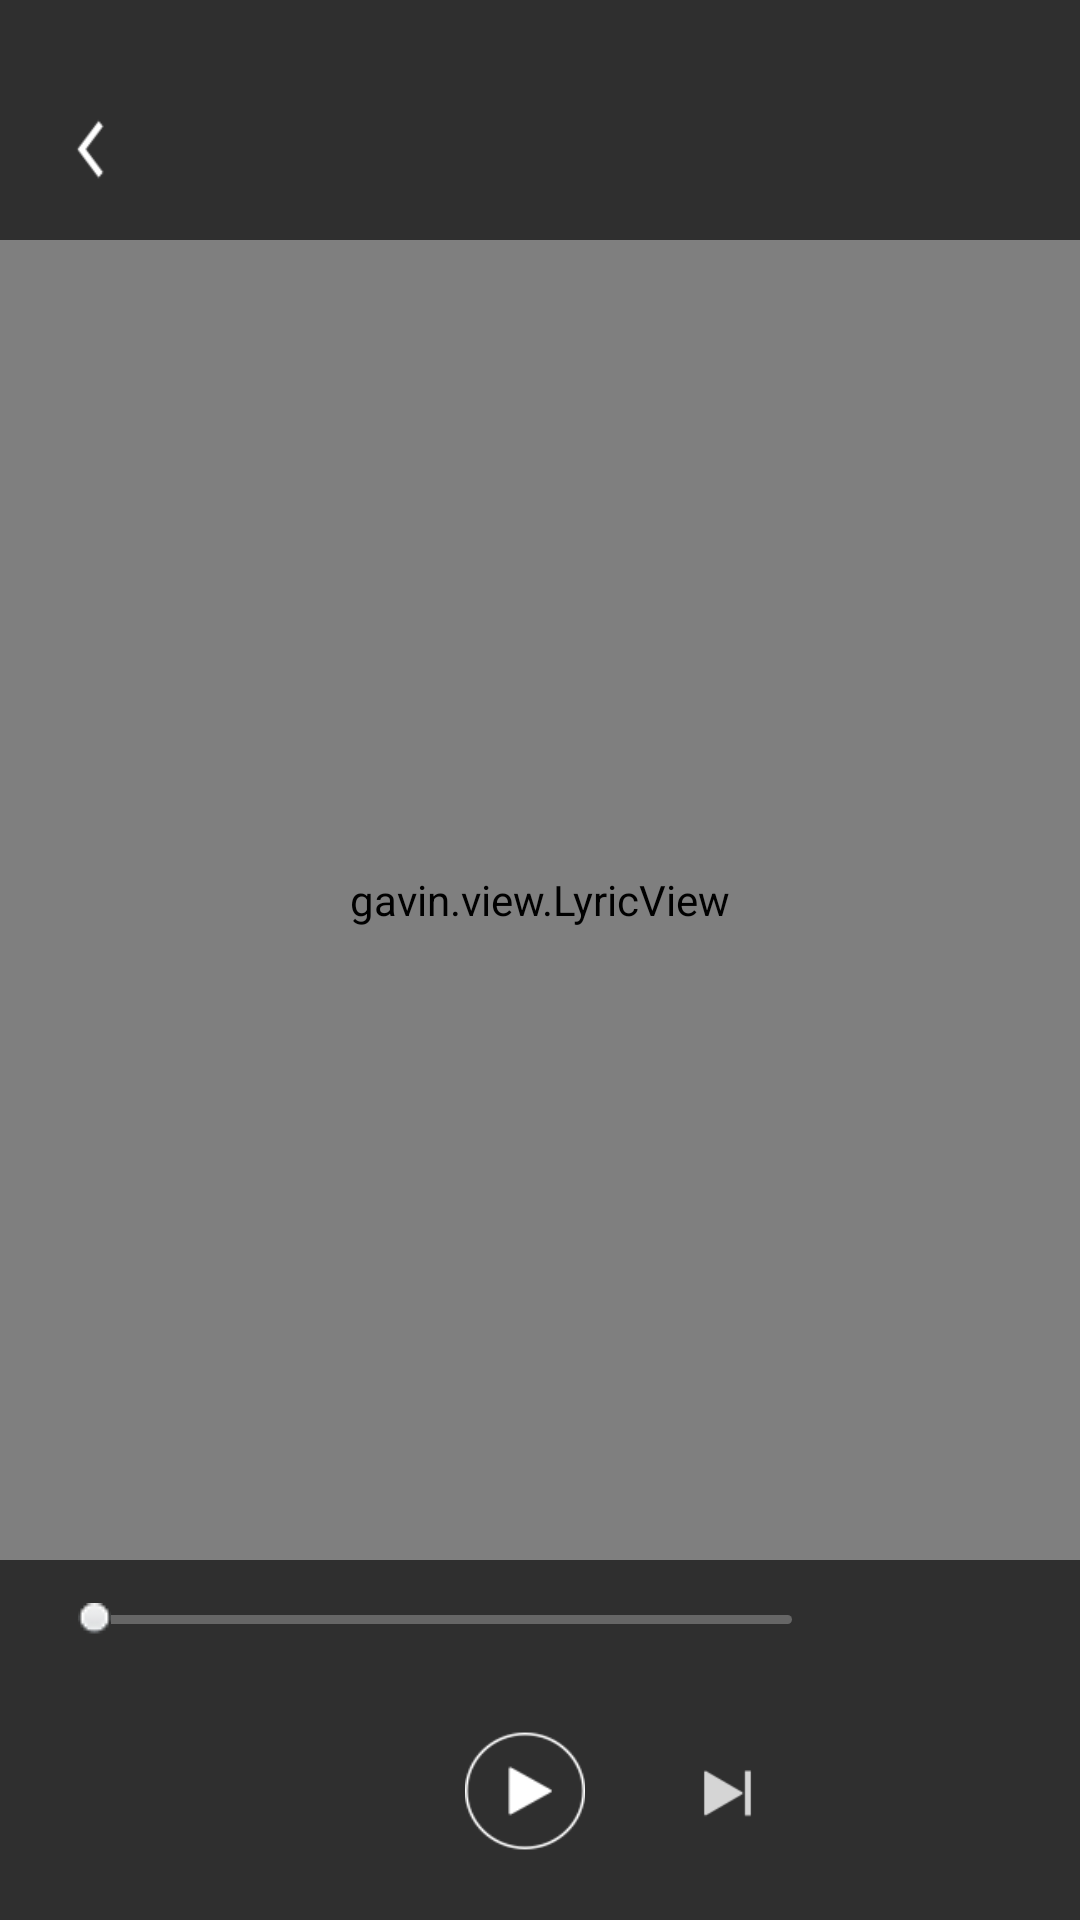

Layout XML and referenced resources for this Android screen:
<!-- AndroidManifest.xml: application theme AppTheme -->
<!-- res/layout/activity_player.xml -->
<?xml version="1.0" encoding="utf-8"?>
<RelativeLayout xmlns:android="http://schemas.android.com/apk/res/android"
    xmlns:tools="http://schemas.android.com/tools"
    android:layout_width="match_parent"
    android:layout_height="match_parent">
    <ImageView
        android:id="@+id/bgImageView"
        android:layout_width="match_parent"
        android:layout_height="match_parent"
        tools:src="@drawable/i04"
        android:scaleType="centerCrop"/>

    <RelativeLayout
        android:layout_width="match_parent"
        android:layout_height="match_parent"
        android:background="#c333">

        <LinearLayout
            android:id="@+id/myTitle"
            android:layout_width="match_parent"
            android:layout_height="60dp"
            android:layout_marginTop="20dp"
            android:orientation="horizontal"
            android:gravity="center_vertical">

            <ImageButton
                android:id="@+id/backButton"
                android:layout_width="40dp"
                android:layout_height="50dp"
                android:layout_marginStart="10dp"
                android:background="@drawable/img_back"/>

            <LinearLayout
                android:layout_width="wrap_content"
                android:layout_height="wrap_content"
                android:orientation="vertical">

                <TextView
                    android:id="@+id/musicName"
                    android:layout_width="wrap_content"
                    android:layout_height="wrap_content"
                    android:textColor="#fff"
                    android:textSize="15sp"
                    tools:text="喜剧之王"/>

                <TextView
                    android:id="@+id/artist"
                    android:layout_width="wrap_content"
                    android:layout_height="wrap_content"
                    android:textColor="#ccc"
                    android:textSize="12sp"
                    tools:text="李荣浩"/>

            </LinearLayout>

        </LinearLayout>

        <LinearLayout
            android:id="@+id/playColumn"
            android:layout_width="match_parent"
            android:layout_height="80dp"
            android:layout_alignParentBottom="true"
            android:orientation="horizontal">

            <ImageButton
                android:id="@+id/playModeButton"
                android:layout_width="35dp"
                android:layout_height="35dp"
                android:layout_marginTop="20dp"
                android:layout_marginStart="30dp"
                android:background="@drawable/img_appwidget_playmode_repeat"/>

            <ImageButton
                android:id="@+id/previousButton"
                android:layout_width="35dp"
                android:layout_height="35dp"
                android:layout_marginStart="25dp"
                android:layout_marginTop="20dp"
                android:background="@drawable/img_button_notification_play_previous"/>

            <ImageButton
                android:id="@+id/playButton"
                android:layout_width="40dp"
                android:layout_height="40dp"
                android:layout_marginStart="30dp"
                android:layout_marginTop="17dp"
                android:layout_marginEnd="15dp"
                android:background="@drawable/img_button_notification_play_play"/>

            <ImageButton
                android:id="@+id/nextButton"
                android:layout_width="35dp"
                android:layout_height="35dp"
                android:layout_marginStart="15dp"
                android:layout_marginTop="20dp"
                android:background="@drawable/img_button_notification_play_next"/>

        </LinearLayout>

        <LinearLayout
            android:id="@+id/seekBarColumn"
            android:layout_width="match_parent"
            android:layout_height="40dp"
            android:orientation="horizontal"
            android:layout_above="@id/playColumn">

            <TextView
                android:id="@+id/currentTime"
                android:layout_width="wrap_content"
                android:layout_height="match_parent"
                android:gravity="center_vertical"
                android:layout_marginStart="10dp"
                android:textColor="#fff"
                android:textSize="13sp"
                tools:text="00:00"/>

            <SeekBar
                android:id="@+id/lyricSeekBar"
                android:layout_width="270dp"
                android:layout_height="wrap_content"
                android:layout_gravity="center_vertical"
                style="@style/Widget.SeekBar.Normal"
                tools:max="100"
                tools:progress="20"/>

            <TextView
                android:id="@+id/duration"
                android:layout_width="wrap_content"
                android:layout_height="match_parent"
                android:gravity="center_vertical"
                android:textColor="#ccc"
                android:textSize="13sp"
                tools:text="03:20"/>

        </LinearLayout>

        <gavin.view.LyricView
            android:id="@+id/lyricView"
            android:layout_width="match_parent"
            android:layout_height="match_parent"
            android:layout_below="@id/myTitle"
            android:layout_above="@id/seekBarColumn"
            android:layout_centerHorizontal="true"/>

    </RelativeLayout>

</RelativeLayout>
<!-- resources referenced by this layout -->
<resources>
  <!-- drawable i04: jpg bitmap (drawable, 46410 bytes) -->
  <!-- drawable img_back: png bitmap (drawable, 713 bytes) -->
  <!-- drawable img_button_notification_play_next: png bitmap (drawable, 589 bytes) -->
  <!-- drawable img_button_notification_play_play: png bitmap (drawable, 2063 bytes) -->
  <style name="Widget.SeekBar.Normal" parent="@android:style/Widget.SeekBar">
  
          <item name="android:maxHeight">3dp</item>
          <item name="android:minHeight">3dp</item>
          <item name="android:progressDrawable">@drawable/seek_bar_horizontal</item>
          <item name="android:thumb">@drawable/thumb</item>
          <item name="android:thumbOffset">0dp</item>
  
      </style>
  <style name="AppTheme" parent="Theme.AppCompat.Light">
          
          <item name="colorPrimary">@color/colorPrimary</item>
          <item name="colorPrimaryDark">@color/colorPrimaryDark</item>
          <item name="colorAccent">@color/colorAccent</item>
          <item name="android:windowBackground">@color/colorBackground</item>
      </style>
  <!-- drawable seek_bar_horizontal (drawable) -->
  <?xml version="1.0" encoding="utf-8"?>
  <layer-list xmlns:android="http://schemas.android.com/apk/res/android">
  
      <item android:id="@android:id/background" >
          <shape>
              <corners android:radius="5dp"/>
              <gradient
                  android:angle="270"
                  android:centerColor="#666666"
                  android:centerY="0.45"
                  android:endColor="#666666"
                  android:startColor="#666666"/>
          </shape>
      </item>
  
      <item android:id="@android:id/secondaryProgress">
          <clip>
              <shape>
                  <corners android:radius="5dp"/>
                  <solid android:color="#bbb"/>
              </shape>
          </clip>
      </item>
  
      <item android:id="@android:id/progress" >
          <clip>
              <shape>
                  <corners android:radius="5dp"/>
                  <gradient
                      android:angle="270"
                      android:centerColor="#f00"
                      android:centerY="0.45"
                      android:endColor="#f00"
                      android:startColor="#f00"/>
              </shape>
          </clip>
      </item>
  
  
  
  </layer-list>
  <!-- drawable thumb: png bitmap (drawable, 17580 bytes) -->
  <color name="colorPrimary">#D32F2F</color>
  <color name="colorPrimaryDark">#F44336</color>
  <color name="colorAccent">#FFFFFF</color>
  <color name="colorBackground">#212122</color>
</resources>
